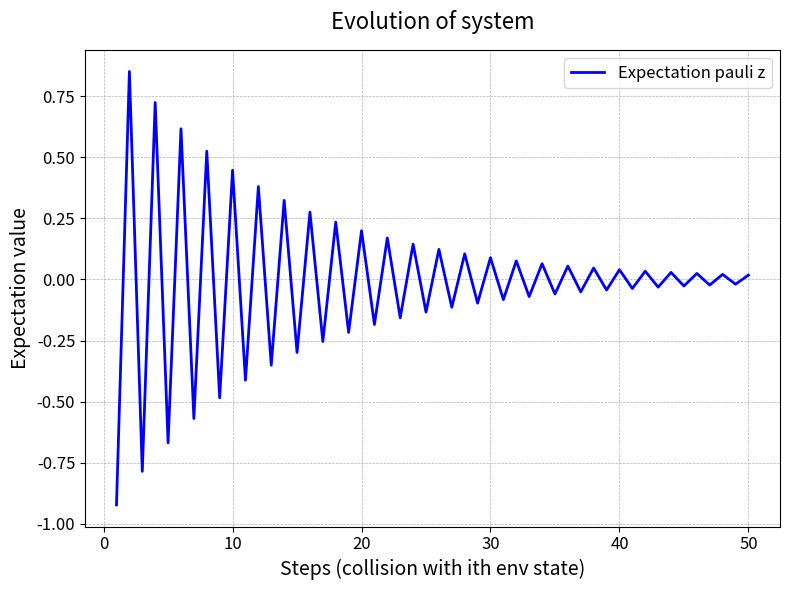

Here is the Python script that generated this plot:
# -*- coding: utf-8 -*-
"""
Created on Wed Oct 30 13:20:47 2024

[redacted]
"""

import numpy as np
import matplotlib.pyplot as plt
import time

start = time.time()

a = np.array([0,0,1])
b1 = np.array([0,1,0])
b2 = np.array([1,0,0])

mapAB = np.array([[0,0,0], [1,0,0], [0,0,1],[0,1,0],[0,0,0],[0,0,0]])

def U_mkl(m,k,l,phi,theta):
    return (np.cos(theta)*np.outer(k,k)) + (np.cos(theta)*np.outer(l,l)) + (np.exp(1j*phi)*np.sin(theta)*np.outer(k,l)) - (np.exp(-1j*phi)*np.sin(theta)*np.outer(l,k)) + np.outer(m,m)

def partial_trace(rho, dims, axis=0):
    """
    Takes partial trace over the subsystem defined by 'axis'
    rho: a matrix
    dims: a list containing the dimension of each subsystem
    axis: the index of the subsytem to be traced out
    (We assume that each subsystem is square)
    """
    dims_ = np.array(dims)
    # Reshape the matrix into a tensor with the following shape:
    # [dim_0, dim_1, ..., dim_n, dim_0, dim_1, ..., dim_n]
    # Each subsystem gets one index for its row and another one for its column
    reshaped_rho = rho.reshape(np.concatenate((dims_, dims_), axis=None))

    # Move the subsystems to be traced towards the end
    reshaped_rho = np.moveaxis(reshaped_rho, axis, -1)
    reshaped_rho = np.moveaxis(reshaped_rho, len(dims)+axis-1, -1)

    # Trace over the very last row and column indices
    traced_out_rho = np.trace(reshaped_rho, axis1=-2, axis2=-1)

    # traced_out_rho is still in the shape of a tensor
    # Reshape back to a matrix
    dims_untraced = np.delete(dims_, axis)
    rho_dim = np.prod(dims_untraced)
    return traced_out_rho.reshape([rho_dim, rho_dim])

#pauli matrices
pauli_y = np.array([[0, -1j], [1j, 0]])
pauli_x = np.array([[0,1],[1,0]])
pauli_z = np.array([[1,0],[0,-1]])

#initial condition
dt = 0.1
U = np.cos(dt)**2 * pauli_y - np.sin(dt)**2 * pauli_y
sys_state = np.array([1,0])
state_initial = np.kron(sys_state,a)
total_operator = np.kron(np.kron(U,np.eye(3)),U) #U x I(3) x U x I(2**i)
phi_init = 0
theta_init = np.pi/4
len_states = 50

#data
data = []
steps = np.arange(1,len_states+1,step=1)

for i in range(len_states):
    if i == 0:
        #generation
        U_i = np.kron(np.eye(2),U_mkl(b1,a,b2,phi_init,theta_init))
        mapAB_i = np.kron(np.eye(2),mapAB)
        state = np.matmul(mapAB_i,np.matmul(U_i,state_initial))

        state = np.matmul(total_operator,state)
        
        memory = state

        #Uncompute
        state = state.reshape(6,2)
        U,S,Vh = np.linalg.svd(state,full_matrices=False)
        
        Vh_dag = np.conjugate(Vh).T
        U_dag = np.conjugate(U).T
        
        state = np.dot(np.dot(np.dot(U,np.diag(S)),Vh),Vh_dag)
        state = state.flatten()
        
    elif i == len_states-1:
        U_i = np.kron(np.eye(2),np.kron(np.matmul(U_mkl(a,b1,b2,0,np.pi/2),U_mkl(b2, a, b1, 0, np.pi/2)),np.eye(6)))
        mapAB_i = np.kron(np.eye(2),np.kron(mapAB,np.eye(6)))
        state = np.matmul(mapAB_i,np.matmul(U_i,state))
        
        total_operator_i = np.kron(total_operator,np.eye(6))
        state = np.matmul(total_operator_i,state)
    
        #Uncompute
        state = state.reshape(6,2*6)
        U,S,Vh = np.linalg.svd(state,full_matrices=False)
                
        Vh_dag = np.conjugate(Vh).T

        state = np.dot(np.dot(U,np.diag(S)),np.dot(Vh,Vh_dag))
        state = state.flatten()

    else:
        if len(state) == 36:

            U_i = np.kron(np.eye(2),np.kron(U_mkl(b2,a,b1,0,np.pi/2),np.eye(6)))
            mapAB_i = np.kron(np.eye(2),np.kron(mapAB,np.eye(6)))
            state = np.matmul(mapAB_i,np.matmul(U_i,state))
    
            total_operator_i = np.kron(total_operator,np.eye(6))
            state = np.matmul(total_operator_i,state)
            
            memory = state
    
            #Uncompute
            state = state.reshape(6,2*6)
            U,S,Vh = np.linalg.svd(state,full_matrices=False)
                
            Vh_dag = np.conjugate(Vh).T
                
            state = np.dot(np.dot(U,np.diag(S)),np.dot(Vh,Vh_dag))
            state = state.flatten()

        else:
            U_i = np.kron(np.eye(2),np.kron(U_mkl(b2,a,b1,0,np.pi/2),np.eye(2**i)))
            mapAB_i = np.kron(np.eye(2),np.kron(mapAB,np.eye(2**i)))
            state = np.matmul(mapAB_i,np.matmul(U_i,state))
            
            memory = state
    
            total_operator_i = np.kron(total_operator,np.eye(2**i))
            state = np.matmul(total_operator_i,state)
    
            #Uncompute
            state = state.reshape(6,2**(i+1))
            U,S,Vh = np.linalg.svd(state,full_matrices=False)
                
            Vh_dag = np.conjugate(Vh).T
                
            state = np.dot(np.dot(U,np.diag(S)),np.dot(Vh,Vh_dag))
            state = state.flatten()
             
    if len(state) == 36:
        rho = np.outer(state,state)
        sys = partial_trace(rho, [2,18],axis=1) #sys
        exp_sig = np.matrix.trace((np.matmul(sys,pauli_z)))
        data.append(exp_sig.item())
    else:
        rho = np.outer(state,state)
        sys = partial_trace(rho, [2,3*2**(i+1)],axis=1) #sys
        exp_sig = np.matrix.trace((np.matmul(sys,pauli_z)))
        data.append(exp_sig.item())


# Create the figure and axis objects
fig, ax = plt.subplots(figsize=(8, 6))

# Plot the data
ax.plot(steps, data, label="Expectation pauli z", color="blue", linewidth=2)

# Add title and labels with proper font size
ax.set_title("Evolution of system", fontsize=16, pad=15)
ax.set_xlabel("Steps (collision with ith env state)", fontsize=14)
ax.set_ylabel("Expectation value", fontsize=14)

# Add a grid for better readability
ax.grid(True, which='both', linestyle='--', linewidth=0.5)

# Add a legend with a frame
ax.legend(loc='upper right', fontsize=12, frameon=True)

# Increase the ticks font size for better visibility
ax.tick_params(axis='both', which='major', labelsize=12)

# Set tighter layout for padding
plt.tight_layout()

#plt.savefig("Evolution of expectation pauli z.jpg",dpi=200)
# Show the plot
plt.show()